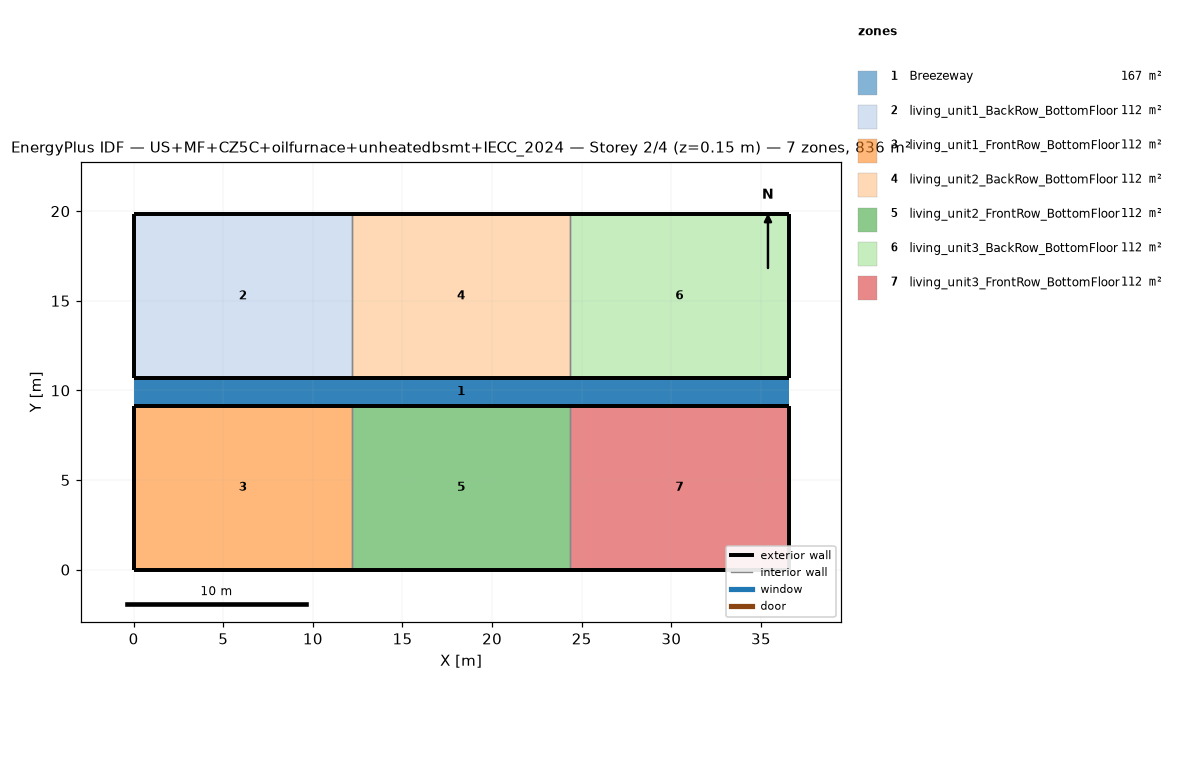
=== STOREY PLAN SPEC (per zone: floor XY polygon, exterior-wall plan segments, windows/doors) ===
zone 1: Breezeway  (167.0 m²)
  floor: (36.54, 9.16) (0.00, 9.16) (0.00, 10.68) (36.54, 10.68)
  floor: (36.54, 9.16) (0.00, 9.16) (0.00, 10.68) (36.54, 10.68)
  floor: (36.54, 9.16) (0.00, 9.16) (0.00, 10.68) (36.54, 10.68)
zone 2: living_unit1_BackRow_BottomFloor  (111.5 m²)
  floor: (12.18, 10.68) (0.00, 10.68) (0.00, 19.84) (12.18, 19.84)
  exterior wall: (0.00, 10.68) – (12.18, 10.68)  [12.2 m]
  exterior wall: (12.18, 19.84) – (0.00, 19.84)  [12.2 m]
  exterior wall: (0.00, 19.84) – (0.00, 10.68)  [9.2 m]
  interior walls: 1
zone 3: living_unit1_FrontRow_BottomFloor  (111.5 m²)
  floor: (12.18, 0.00) (0.00, 0.00) (0.00, 9.16) (12.18, 9.16)
  exterior wall: (0.00, 0.00) – (12.18, 0.00)  [12.2 m]
  exterior wall: (12.18, 9.16) – (0.00, 9.16)  [12.2 m]
  exterior wall: (0.00, 9.16) – (0.00, 0.00)  [9.2 m]
  interior walls: 1
zone 4: living_unit2_BackRow_BottomFloor  (111.5 m²)
  floor: (24.36, 10.68) (12.18, 10.68) (12.18, 19.84) (24.36, 19.84)
  exterior wall: (12.18, 10.68) – (24.36, 10.68)  [12.2 m]
  exterior wall: (24.36, 19.84) – (12.18, 19.84)  [12.2 m]
  interior walls: 2
zone 5: living_unit2_FrontRow_BottomFloor  (111.5 m²)
  floor: (24.36, 0.00) (12.18, 0.00) (12.18, 9.16) (24.36, 9.16)
  exterior wall: (12.18, 0.00) – (24.36, 0.00)  [12.2 m]
  exterior wall: (24.36, 9.16) – (12.18, 9.16)  [12.2 m]
  interior walls: 2
zone 6: living_unit3_BackRow_BottomFloor  (111.5 m²)
  floor: (36.54, 10.68) (24.36, 10.68) (24.36, 19.84) (36.54, 19.84)
  exterior wall: (24.36, 10.68) – (36.54, 10.68)  [12.2 m]
  exterior wall: (36.54, 10.68) – (36.54, 19.84)  [9.2 m]
  exterior wall: (36.54, 19.84) – (24.36, 19.84)  [12.2 m]
  interior walls: 1
zone 7: living_unit3_FrontRow_BottomFloor  (111.5 m²)
  floor: (36.54, 0.00) (24.36, 0.00) (24.36, 9.16) (36.54, 9.16)
  exterior wall: (24.36, 0.00) – (36.54, 0.00)  [12.2 m]
  exterior wall: (36.54, 0.00) – (36.54, 9.16)  [9.2 m]
  exterior wall: (36.54, 9.16) – (24.36, 9.16)  [12.2 m]
  interior walls: 1

=== DERIVED (storey summary) ===
Building: US+MF+CZ5C+oilfurnace+unheatedbsmt+IECC_2024
Storey: 2 of 4  (floor level z = 0.15 m)
Storey gross floor area: 836.2 m²
Zones on this storey: 7
  - Breezeway: floor 167.0 m²
  - living_unit1_BackRow_BottomFloor: floor 111.5 m²; exterior wall 33.5 m (86.9 m²); WWR 0.0%
  - living_unit1_FrontRow_BottomFloor: floor 111.5 m²; exterior wall 33.5 m (86.9 m²); WWR 0.0%
  - living_unit2_BackRow_BottomFloor: floor 111.5 m²; exterior wall 24.4 m (63.1 m²); WWR 0.0%
  - living_unit2_FrontRow_BottomFloor: floor 111.5 m²; exterior wall 24.4 m (63.1 m²); WWR 0.0%
  - living_unit3_BackRow_BottomFloor: floor 111.5 m²; exterior wall 33.5 m (86.9 m²); WWR 0.0%
  - living_unit3_FrontRow_BottomFloor: floor 111.5 m²; exterior wall 33.5 m (86.9 m²); WWR 0.0%
Zone adjacency (shared interzone walls):
  - living_unit1_BackRow_BottomFloor ↔ living_unit2_BackRow_BottomFloor
  - living_unit1_FrontRow_BottomFloor ↔ living_unit2_FrontRow_BottomFloor
  - living_unit2_BackRow_BottomFloor ↔ living_unit3_BackRow_BottomFloor
  - living_unit2_FrontRow_BottomFloor ↔ living_unit3_FrontRow_BottomFloor